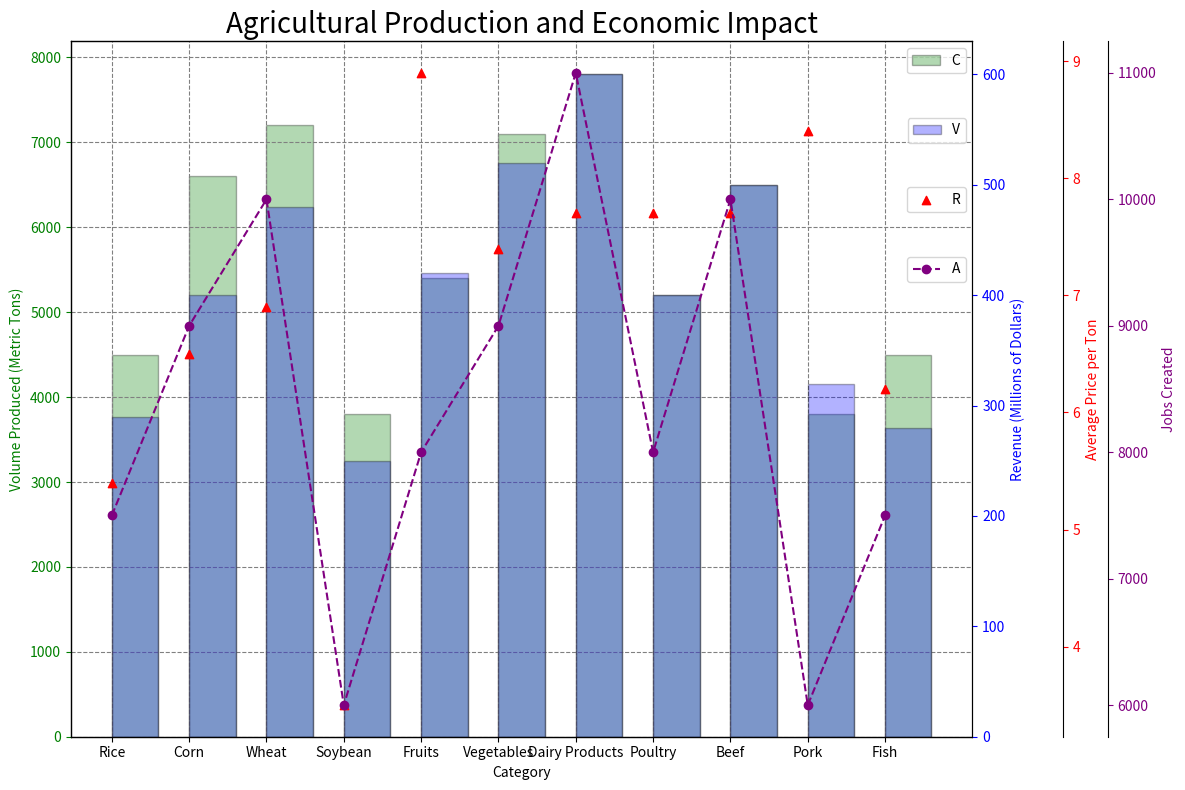

This chart was generated by the following Python code: (Note: this script raises an exception after producing the figure.)

#import libraries
import numpy as np
import matplotlib.pyplot as plt
import matplotlib.ticker as ticker

#Transform the given data into three variables: data_labels, data, line_labels
data_labels = ["Category", "Volume Produced (Metric Tons)", "Revenue (Millions of Dollars)", "Average Price per Ton", "Jobs Created"]
line_labels = ["Rice", "Corn", "Wheat", "Soybean", "Fruits", "Vegetables", "Dairy Products", "Poultry", "Beef", "Pork", "Fish"]
data = np.array([[4500, 290, 5.4, 7500], [6600, 400, 6.5, 9000], [7200, 480, 6.9, 10000], [3800, 250, 3.5, 6000], [5400, 420, 8.9, 8000], [7100, 520, 7.4, 9000], [7800, 600, 7.7, 11000], [5200, 400, 7.7, 8000], [6500, 500, 7.7, 10000], [3800, 320, 8.4, 6000], [4500, 280, 6.2, 7500]])

#Split the data array from the second dimension to get the data correpsonding to each category
vol_prod = data[:,0]
rev = data[:,1]
avg_price = data[:,2]
jobs = data[:,3]

#Plot the data with the type of multi-axes chart. Create figure before plotting, i.e., add_subplot() follows plt.figure().
fig = plt.figure(figsize=(12, 8))
ax1 = fig.add_subplot(1,1,1, label="1")
ax2 = ax1.twinx()
ax3 = ax1.twinx()
ax4 = ax1.twinx()

#The plot type of each category is sequentially decided by the following plot types, i.e., [ bar chart,bar chart,scatter chart,line chart].
ax1.bar(line_labels, vol_prod, label=data_labels[1], color="green", alpha=0.3, width=0.6, align="edge", edgecolor="black")
ax2.bar(line_labels, rev, label=data_labels[2], color="blue", alpha=0.3, width=0.6, align="edge", edgecolor="black")
ax3.scatter(line_labels, avg_price, label=data_labels[3], color="red", marker="^")
ax4.plot(line_labels, jobs, label=data_labels[4], color="purple", marker="o", linestyle="--")

#For the plot of each category, overlay the plot on one chart with a shared x-axis and an individual y-axis, a distinct color and marker style, ensuring the y-axes are visually distinct from the primary y-axis. All other y-axes should be positioned opposite the primary y-axis.
ax1.set_xticks(line_labels)
ax1.set_xlabel(data_labels[0])
ax1.set_ylabel(data_labels[1], color="green")
ax1.tick_params(axis="y", colors="green")
ax2.set_ylabel(data_labels[2], color="blue")
ax2.yaxis.set_label_position("right")
ax2.tick_params(axis="y", colors="blue")
ax3.set_ylabel(data_labels[3], color="red")
ax3.spines["right"].set_position(("axes", 1.1))
ax3.tick_params(axis="y", colors="red")
ax4.set_ylabel(data_labels[4], color="purple")
ax4.spines["right"].set_position(("axes", 1.15))
ax4.tick_params(axis="y", colors="purple")

#Label each axis with the name of the category it represents, matching the color of the data plotted against it.
ax1.set_title("Agricultural Production and Economic Impact", fontsize=20)
# Show the legends of all plots at different positions
ax1.legend(data_labels[0], loc="upper right", bbox_to_anchor=(1.0, 1.0))
ax2.legend(data_labels[1], loc="upper right", bbox_to_anchor=(1.0, 0.9))
ax3.legend(data_labels[2], loc="upper right", bbox_to_anchor=(1.0, 0.8))
ax4.legend(data_labels[3], loc="upper right", bbox_to_anchor=(1.0, 0.7))

# Drawing techniques such as background grids can be used
ax1.grid(linestyle="--", color="gray")

# Use Autolocator for all ax, i.e., ax1, ax2, ax3, ...
ax1.autoscale()
ax2.autoscale()
ax3.autoscale()
ax4.autoscale()

# Automatically resize the image by tight_layout() before savefig()
plt.tight_layout()

# Save the image
plt.savefig("/cpfs01/user/yehancheng/workspace/datasets/SimChartV2/demo/multi-axes/png/3.png")

# Clear the current image state at the end of the code
plt.clf()